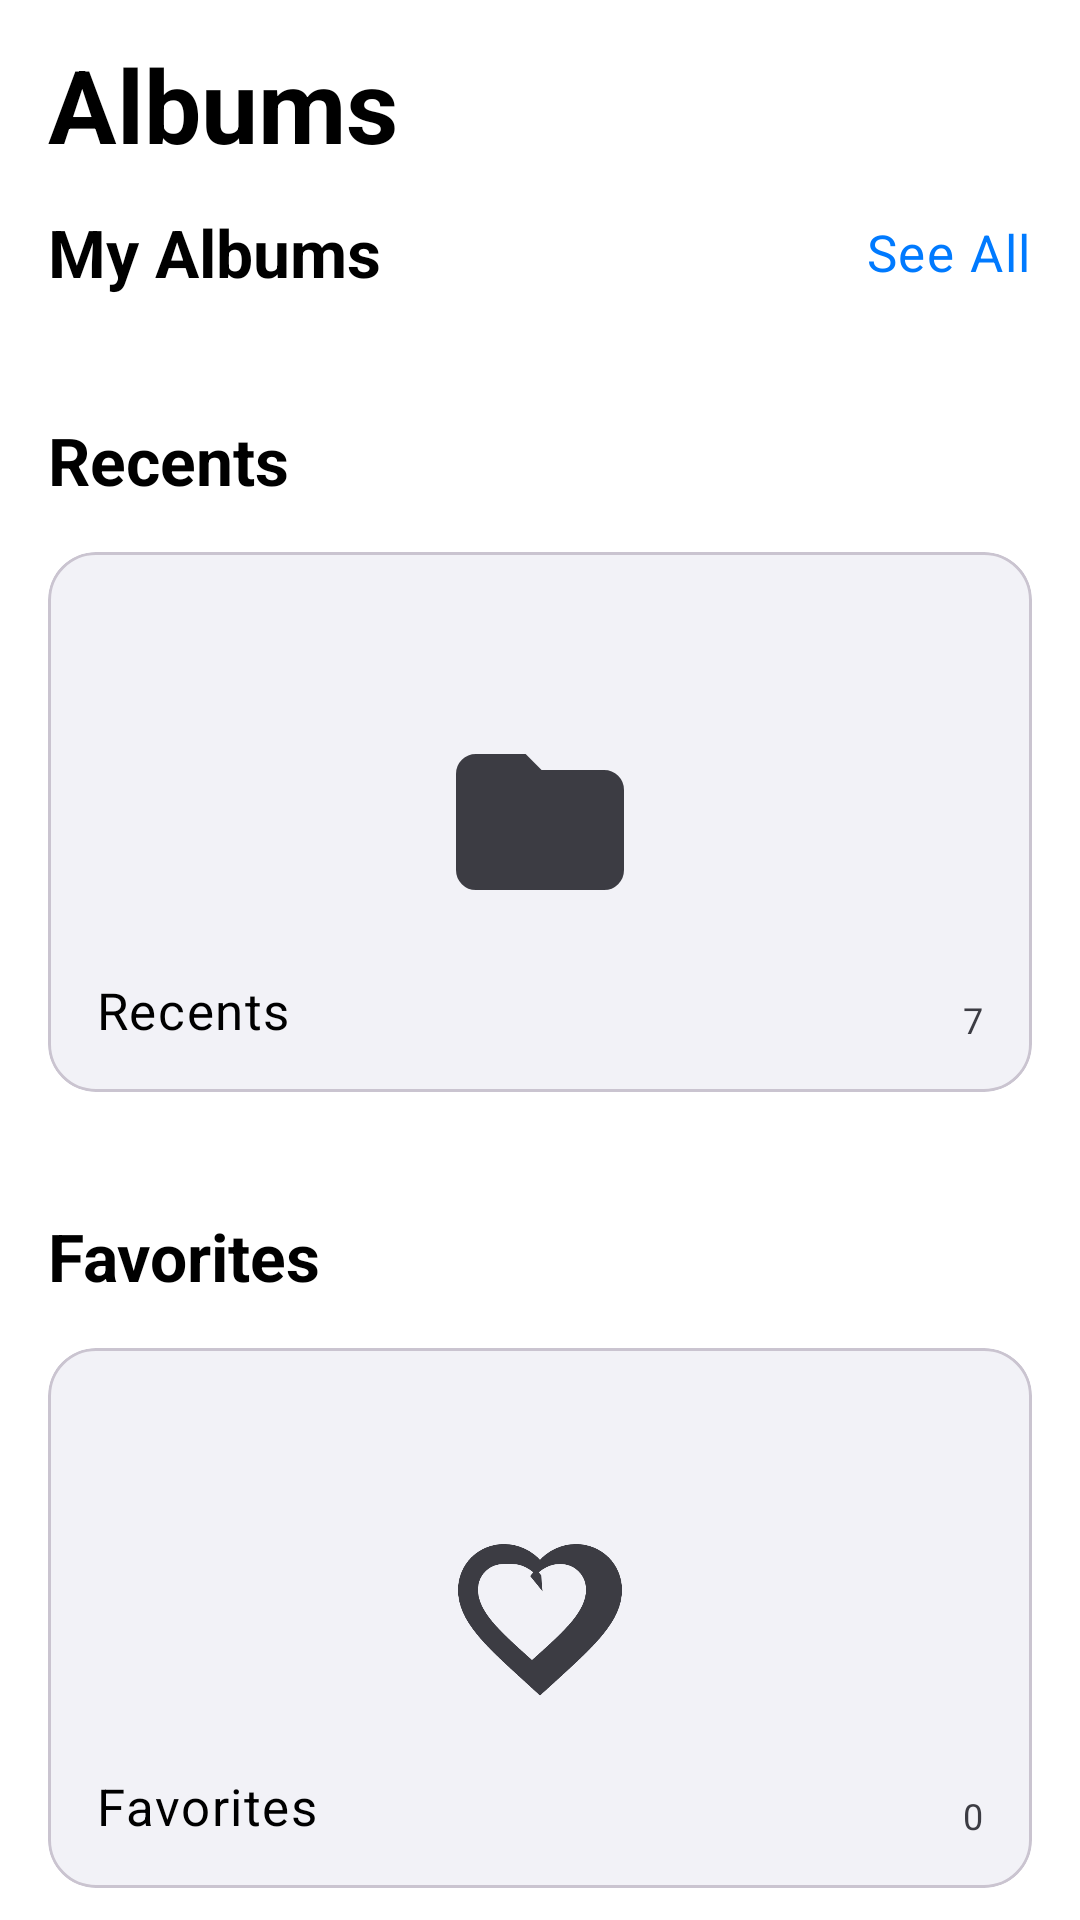

Here is an Android app screen rendered from its layout file. Give the layout XML and the strings, colors and styles it references.
<!-- AndroidManifest.xml: application theme Theme.iOS18Photos -->
<!-- res/layout/fragment_albums.xml -->
<?xml version="1.0" encoding="utf-8"?>
<androidx.coordinatorlayout.widget.CoordinatorLayout xmlns:android="http://schemas.android.com/apk/res/android"
    xmlns:app="http://schemas.android.com/apk/res-auto"
    xmlns:tools="http://schemas.android.com/tools"
    android:layout_width="match_parent"
    android:layout_height="match_parent"
    android:background="@color/background_primary"
    tools:context=".ui.albums.AlbumsFragment">

    <androidx.core.widget.NestedScrollView
        android:layout_width="match_parent"
        android:layout_height="match_parent">

        <LinearLayout
            android:layout_width="match_parent"
            android:layout_height="wrap_content"
            android:orientation="vertical">

            
            <LinearLayout
                android:layout_width="match_parent"
                android:layout_height="wrap_content"
                android:orientation="horizontal"
                android:gravity="center_vertical"
                android:paddingHorizontal="16dp"
                android:paddingVertical="12dp"
                android:background="@color/background_primary">

                <TextView
                    android:layout_width="0dp"
                    android:layout_height="wrap_content"
                    android:layout_weight="1"
                    android:text="@string/albums"
                    android:textAppearance="@style/TextAppearance.iOS18Photos.LargeTitle"
                    android:textColor="@color/label_primary" />

                <ImageButton
                    android:id="@+id/add_album_button"
                    android:layout_width="44dp"
                    android:layout_height="44dp"
                    android:background="@drawable/ios_button_background"
                    android:contentDescription="@string/create_album"
                    android:src="@drawable/ic_add"
                    android:tint="@color/ios_blue" />

            </LinearLayout>

            
            <LinearLayout
                android:layout_width="match_parent"
                android:layout_height="wrap_content"
                android:orientation="vertical"
                android:paddingHorizontal="16dp"
                android:paddingBottom="24dp">

                <LinearLayout
                    android:layout_width="match_parent"
                    android:layout_height="wrap_content"
                    android:orientation="horizontal"
                    android:gravity="center_vertical"
                    android:paddingBottom="16dp">

                    <TextView
                        android:layout_width="0dp"
                        android:layout_height="wrap_content"
                        android:layout_weight="1"
                        android:text="@string/my_albums"
                        android:textAppearance="@style/TextAppearance.iOS18Photos.Title2"
                        android:textColor="@color/label_primary" />

                    <TextView
                        android:layout_width="wrap_content"
                        android:layout_height="wrap_content"
                        android:text="@string/see_all"
                        android:textAppearance="@style/TextAppearance.iOS18Photos.Body"
                        android:textColor="@color/ios_blue"
                        android:clickable="true"
                        android:focusable="true" />

                </LinearLayout>

                <androidx.recyclerview.widget.RecyclerView
                    android:id="@+id/my_albums_recycler_view"
                    android:layout_width="match_parent"
                    android:layout_height="wrap_content"
                    android:nestedScrollingEnabled="false"
                    tools:itemCount="2"
                    tools:listitem="@layout/item_album_ios" />

            </LinearLayout>

            
            <LinearLayout
                android:layout_width="match_parent"
                android:layout_height="wrap_content"
                android:orientation="vertical"
                android:paddingHorizontal="16dp"
                android:paddingBottom="24dp">

                <TextView
                    android:layout_width="wrap_content"
                    android:layout_height="wrap_content"
                    android:layout_marginBottom="16dp"
                    android:text="@string/recents"
                    android:textAppearance="@style/TextAppearance.iOS18Photos.Title2"
                    android:textColor="@color/label_primary" />

                <com.google.android.material.card.MaterialCardView
                    android:layout_width="match_parent"
                    android:layout_height="180dp"
                    android:layout_marginBottom="16dp"
                    app:cardBackgroundColor="@color/background_secondary"
                    app:cardCornerRadius="16dp"
                    app:cardElevation="0dp"
                    android:clickable="true"
                    android:focusable="true">

                    <FrameLayout
                        android:layout_width="match_parent"
                        android:layout_height="match_parent">

                        <ImageView
                            android:id="@+id/recent_album_icon"
                            android:layout_width="64dp"
                            android:layout_height="64dp"
                            android:layout_gravity="center"
                            android:src="@drawable/ic_folder_outline"
                            android:tint="@color/label_tertiary" />

                        <TextView
                            android:layout_width="wrap_content"
                            android:layout_height="wrap_content"
                            android:layout_gravity="bottom|start"
                            android:layout_margin="16dp"
                            android:text="@string/recents"
                            android:textAppearance="@style/TextAppearance.iOS18Photos.Body"
                            android:textColor="@color/label_primary" />

                        <TextView
                            android:layout_width="wrap_content"
                            android:layout_height="wrap_content"
                            android:layout_gravity="bottom|end"
                            android:layout_margin="16dp"
                            android:text="7"
                            android:textAppearance="@style/TextAppearance.iOS18Photos.Caption1"
                            android:textColor="@color/label_secondary" />

                    </FrameLayout>

                </com.google.android.material.card.MaterialCardView>

            </LinearLayout>

            
            <LinearLayout
                android:layout_width="match_parent"
                android:layout_height="wrap_content"
                android:orientation="vertical"
                android:paddingHorizontal="16dp"
                android:paddingBottom="32dp">

                <TextView
                    android:layout_width="wrap_content"
                    android:layout_height="wrap_content"
                    android:layout_marginBottom="16dp"
                    android:text="@string/favorites"
                    android:textAppearance="@style/TextAppearance.iOS18Photos.Title2"
                    android:textColor="@color/label_primary" />

                <com.google.android.material.card.MaterialCardView
                    android:layout_width="match_parent"
                    android:layout_height="180dp"
                    app:cardBackgroundColor="@color/background_secondary"
                    app:cardCornerRadius="16dp"
                    app:cardElevation="0dp"
                    android:clickable="true"
                    android:focusable="true">

                    <FrameLayout
                        android:layout_width="match_parent"
                        android:layout_height="match_parent">

                        <ImageView
                            android:layout_width="64dp"
                            android:layout_height="64dp"
                            android:layout_gravity="center"
                            android:src="@drawable/ic_heart_outline"
                            android:tint="@color/label_tertiary" />

                        <TextView
                            android:layout_width="wrap_content"
                            android:layout_height="wrap_content"
                            android:layout_gravity="bottom|start"
                            android:layout_margin="16dp"
                            android:text="@string/favorites"
                            android:textAppearance="@style/TextAppearance.iOS18Photos.Body"
                            android:textColor="@color/label_primary" />

                        <TextView
                            android:layout_width="wrap_content"
                            android:layout_height="wrap_content"
                            android:layout_gravity="bottom|end"
                            android:layout_margin="16dp"
                            android:text="0"
                            android:textAppearance="@style/TextAppearance.iOS18Photos.Caption1"
                            android:textColor="@color/label_secondary" />

                    </FrameLayout>

                </com.google.android.material.card.MaterialCardView>

            </LinearLayout>

        </LinearLayout>

    </androidx.core.widget.NestedScrollView>

    
    <ProgressBar
        android:id="@+id/loading_progress"
        android:layout_width="wrap_content"
        android:layout_height="wrap_content"
        android:layout_gravity="center"
        android:visibility="gone"
        tools:visibility="gone" />

</androidx.coordinatorlayout.widget.CoordinatorLayout>
<!-- res/layout/item_album_ios.xml (included above) -->
<?xml version="1.0" encoding="utf-8"?>
<com.google.android.material.card.MaterialCardView xmlns:android="http://schemas.android.com/apk/res/android"
    xmlns:app="http://schemas.android.com/apk/res-auto"
    android:layout_width="160dp"
    android:layout_height="200dp"
    android:layout_marginEnd="12dp"
    app:cardBackgroundColor="@color/background_secondary"
    app:cardCornerRadius="16dp"
    app:cardElevation="0dp"
    android:clickable="true"
    android:focusable="true">

    <FrameLayout
        android:layout_width="match_parent"
        android:layout_height="match_parent">

        <ImageView
            android:id="@+id/album_thumbnail"
            android:layout_width="match_parent"
            android:layout_height="160dp"
            android:scaleType="centerCrop"
            android:background="@color/background_tertiary" />

        <LinearLayout
            android:layout_width="match_parent"
            android:layout_height="wrap_content"
            android:layout_gravity="bottom"
            android:orientation="vertical"
            android:padding="12dp">

            <TextView
                android:id="@+id/album_name"
                android:layout_width="match_parent"
                android:layout_height="wrap_content"
                android:text="Recents"
                android:textAppearance="@style/TextAppearance.iOS18Photos.Body"
                android:textColor="@color/label_primary"
                android:maxLines="1"
                android:ellipsize="end" />

            <TextView
                android:id="@+id/album_count"
                android:layout_width="match_parent"
                android:layout_height="wrap_content"
                android:text="7"
                android:textAppearance="@style/TextAppearance.iOS18Photos.Caption1"
                android:textColor="@color/label_secondary"
                android:layout_marginTop="2dp" />

        </LinearLayout>

    </FrameLayout>

</com.google.android.material.card.MaterialCardView>
<!-- resources referenced by this layout -->
<resources>
  <color name="background_primary">#FFFFFF</color>
  <color name="background_secondary">#F2F2F7</color>
  <color name="background_tertiary">#FFFFFF</color>
  <color name="ios_blue">#007AFF</color>
  <color name="label_primary">#000000</color>
  <color name="label_secondary">#3C3C43</color>
  <color name="label_tertiary">#3C3C43</color>
  <string name="albums">Albums</string>
  <string name="create_album">Create Album</string>
  <string name="favorites">Favorites</string>
  <string name="my_albums">My Albums</string>
  <string name="recents">Recents</string>
  <string name="see_all">See All</string>
  <style name="TextAppearance.iOS18Photos.Body" parent="TextAppearance.Material3.BodyLarge">
          <item name="fontFamily">sans-serif</item>
          <item name="android:fontFamily">sans-serif</item>
          <item name="android:textSize">17sp</item>
      </style>
  <color name="ios_tint_blue">#0A84FF</color>
  <color name="red">#FF3B30</color>
  <color name="transparent">#00000000</color>
  <color name="tab_bar_background">#F2F2F7</color>
  <style name="TextAppearance.iOS18Photos.TitleLarge" parent="TextAppearance.Material3.TitleLarge">
          <item name="fontFamily">sans-serif-medium</item>
          <item name="android:fontFamily">sans-serif-medium</item>
      </style>
  <style name="TextAppearance.iOS18Photos.TitleMedium" parent="TextAppearance.Material3.TitleMedium">
          <item name="fontFamily">sans-serif-medium</item>
          <item name="android:fontFamily">sans-serif-medium</item>
      </style>
  <style name="TextAppearance.iOS18Photos.TitleSmall" parent="TextAppearance.Material3.TitleSmall">
          <item name="fontFamily">sans-serif-medium</item>
          <item name="android:fontFamily">sans-serif-medium</item>
      </style>
  <style name="TextAppearance.iOS18Photos.BodyLarge" parent="TextAppearance.Material3.BodyLarge">
          <item name="fontFamily">sans-serif</item>
          <item name="android:fontFamily">sans-serif</item>
      </style>
  <style name="TextAppearance.iOS18Photos.BodyMedium" parent="TextAppearance.Material3.BodyMedium">
          <item name="fontFamily">sans-serif</item>
          <item name="android:fontFamily">sans-serif</item>
      </style>
  <style name="TextAppearance.iOS18Photos.BodySmall" parent="TextAppearance.Material3.BodySmall">
          <item name="fontFamily">sans-serif</item>
          <item name="android:fontFamily">sans-serif</item>
      </style>
  <style name="TextAppearance.iOS18Photos.LabelLarge" parent="TextAppearance.Material3.LabelLarge">
          <item name="fontFamily">sans-serif-medium</item>
          <item name="android:fontFamily">sans-serif-medium</item>
      </style>
  <style name="TextAppearance.iOS18Photos.LabelMedium" parent="TextAppearance.Material3.LabelMedium">
          <item name="fontFamily">sans-serif-medium</item>
          <item name="android:fontFamily">sans-serif-medium</item>
      </style>
  <style name="TextAppearance.iOS18Photos.LabelSmall" parent="TextAppearance.Material3.LabelSmall">
          <item name="fontFamily">sans-serif-medium</item>
          <item name="android:fontFamily">sans-serif-medium</item>
      </style>
  <style name="ShapeAppearance.iOS18Photos.SmallComponent" parent="ShapeAppearance.Material3.SmallComponent">
          <item name="cornerFamily">rounded</item>
          <item name="cornerSize">8dp</item>
      </style>
  <style name="ShapeAppearance.iOS18Photos.MediumComponent" parent="ShapeAppearance.Material3.MediumComponent">
          <item name="cornerFamily">rounded</item>
          <item name="cornerSize">12dp</item>
      </style>
  <style name="ShapeAppearance.iOS18Photos.LargeComponent" parent="ShapeAppearance.Material3.LargeComponent">
          <item name="cornerFamily">rounded</item>
          <item name="cornerSize">16dp</item>
      </style>
</resources>
